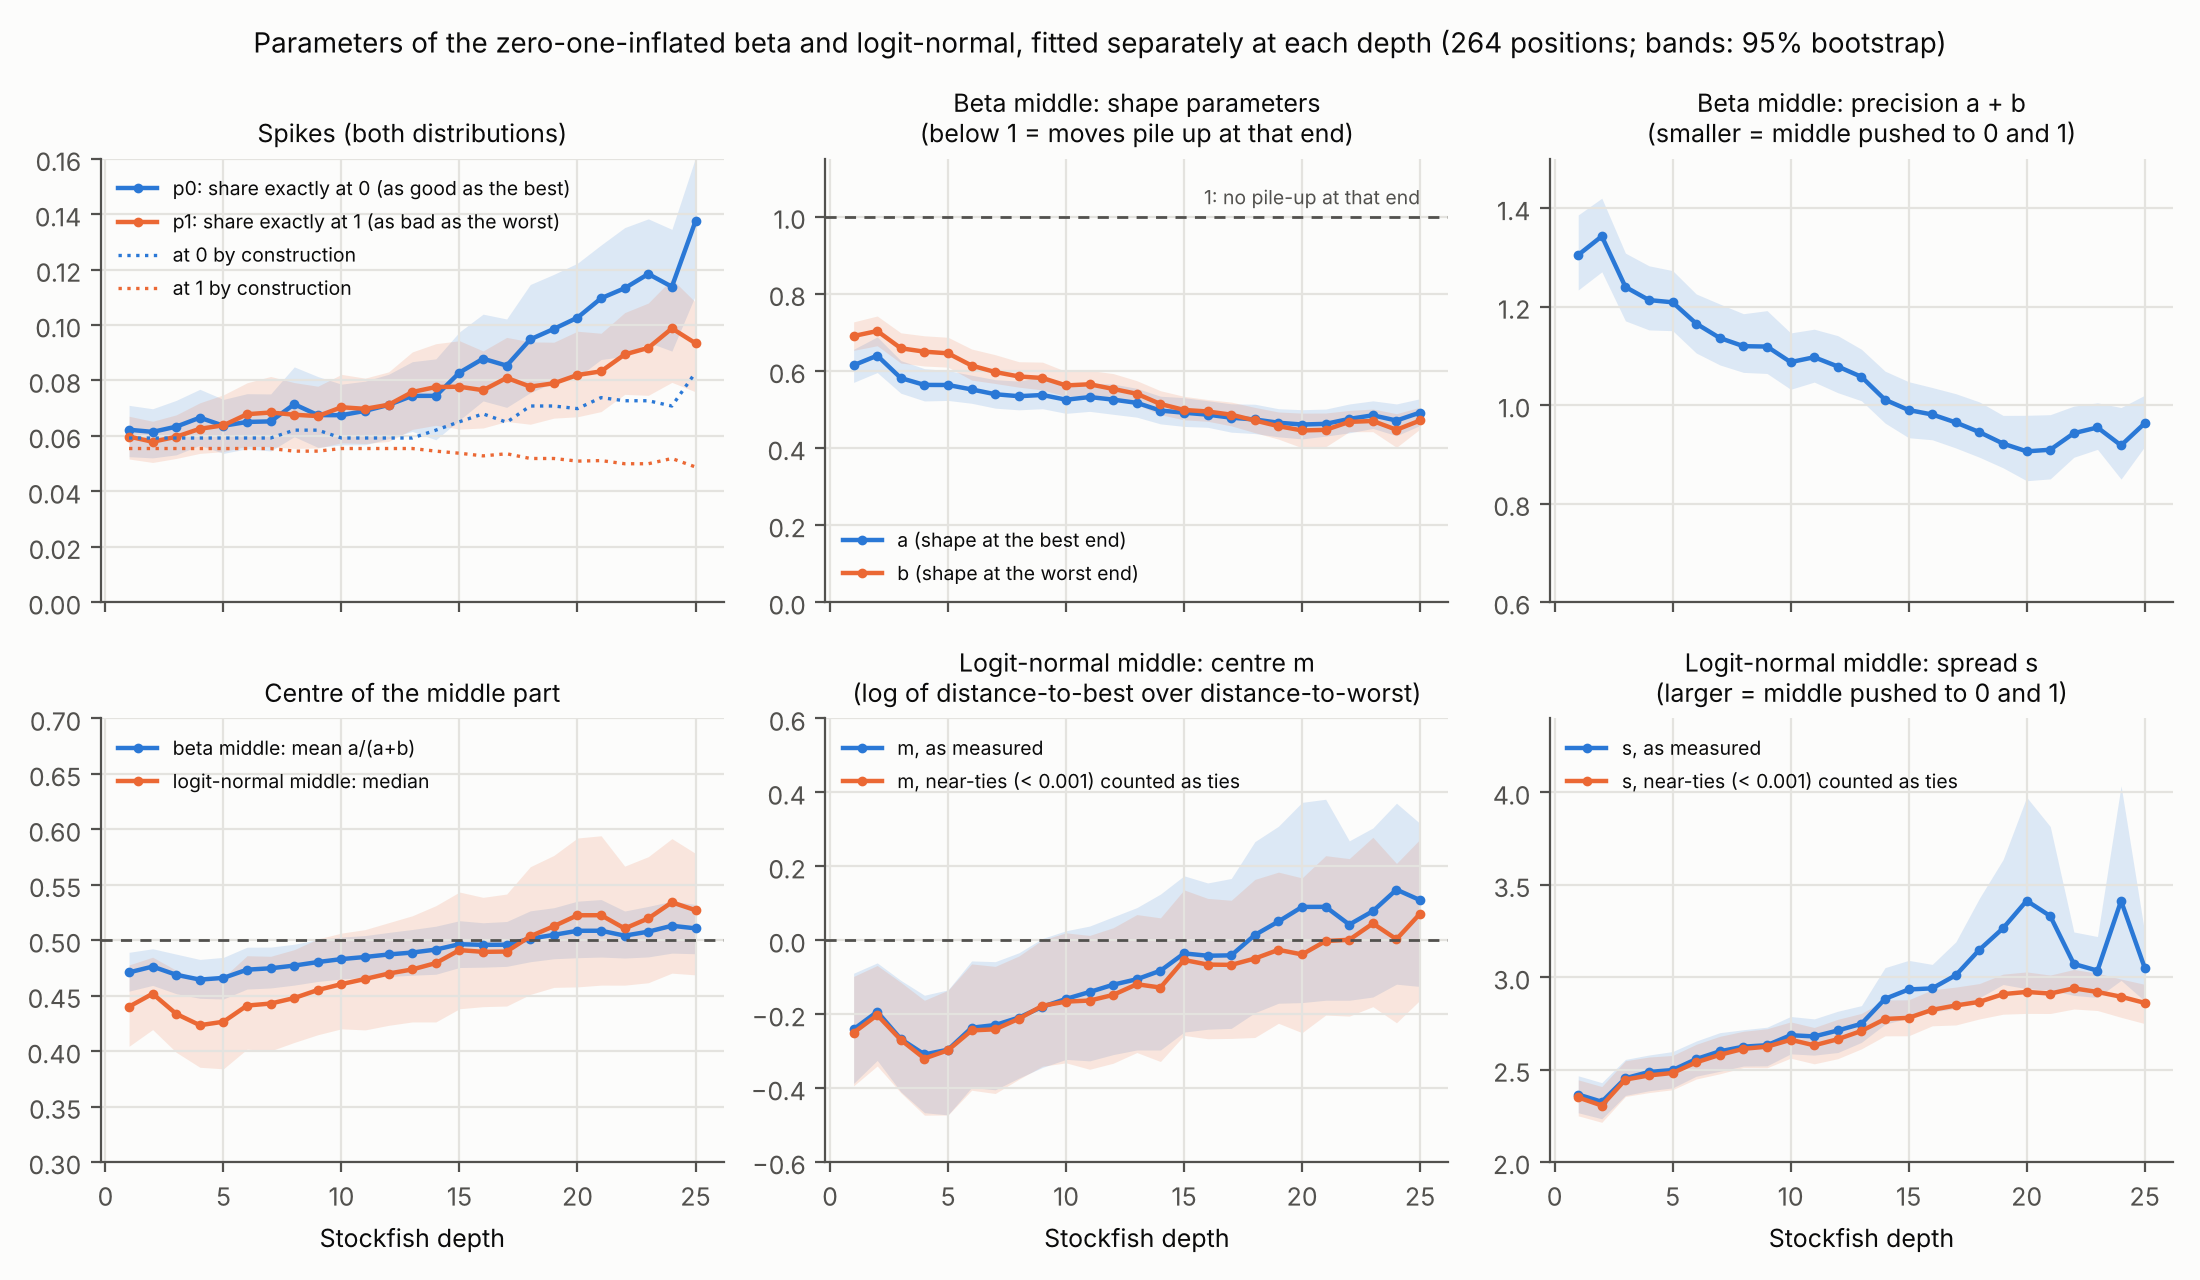

The table this chart was drawn from, first rows:
depth, at0_by_construction, at1_by_construction, p0, p0_lo95, p0_hi95, p1, p1_lo95, p1_hi95, middle, middle_lo95, middle_hi95, a, a_lo95, a_hi95, b, b_lo95, b_hi95, beta_mean, beta_mean_lo95, beta_mean_hi95, precision, precision_lo95, precision_hi95
1, 0.05924, 0.05545, 0.06222, 0.05251, 0.07102, 0.05977, 0.05166, 0.06709, 0.878, 0.8623, 0.8942, 0.6145, 0.57, 0.6559, 0.6903, 0.6531, 0.7269, 0.471, 0.4541, 0.4891, 1.305, 1.234, 1.386
2, 0.05924, 0.05545, 0.06145, 0.05207, 0.0698, 0.05788, 0.05042, 0.06528, 0.8807, 0.8646, 0.8962, 0.6395, 0.5955, 0.6881, 0.7033, 0.6651, 0.7422, 0.4762, 0.4592, 0.4923, 1.343, 1.27, 1.42
3, 0.05924, 0.05545, 0.06334, 0.05317, 0.07282, 0.0597, 0.05186, 0.06759, 0.877, 0.8595, 0.8942, 0.5812, 0.542, 0.6264, 0.6586, 0.6202, 0.6986, 0.4688, 0.4517, 0.4875, 1.24, 1.171, 1.308
4, 0.05924, 0.05545, 0.06658, 0.0566, 0.07681, 0.06257, 0.05369, 0.07194, 0.8709, 0.8544, 0.8898, 0.5635, 0.5219, 0.6057, 0.6497, 0.6124, 0.6908, 0.4645, 0.4476, 0.4827, 1.213, 1.153, 1.283
5, 0.05924, 0.05545, 0.06366, 0.0537, 0.07318, 0.06382, 0.05433, 0.07481, 0.8725, 0.8557, 0.8915, 0.5633, 0.5232, 0.6007, 0.6454, 0.6095, 0.687, 0.466, 0.447, 0.4845, 1.209, 1.151, 1.273
6, 0.05924, 0.05545, 0.06504, 0.05536, 0.07524, 0.06783, 0.0563, 0.07917, 0.8671, 0.851, 0.8877, 0.5517, 0.5158, 0.5886, 0.6137, 0.576, 0.6565, 0.4734, 0.456, 0.4937, 1.165, 1.106, 1.226
7, 0.05924, 0.05545, 0.06524, 0.05456, 0.07514, 0.06845, 0.05609, 0.08145, 0.8663, 0.849, 0.8869, 0.5393, 0.5032, 0.5772, 0.5969, 0.5672, 0.6418, 0.4747, 0.4569, 0.4938, 1.136, 1.082, 1.205
8, 0.06208, 0.0545, 0.07143, 0.05972, 0.08489, 0.06764, 0.05548, 0.07924, 0.8609, 0.841, 0.883, 0.5342, 0.4989, 0.5733, 0.5854, 0.5576, 0.6237, 0.4771, 0.4595, 0.4964, 1.12, 1.066, 1.185
9, 0.06208, 0.0545, 0.06751, 0.05585, 0.08141, 0.06716, 0.05563, 0.07792, 0.8653, 0.846, 0.8845, 0.5374, 0.5018, 0.5843, 0.5814, 0.5505, 0.6226, 0.4803, 0.4628, 0.5005, 1.119, 1.064, 1.192
10, 0.05924, 0.05545, 0.06747, 0.05673, 0.07867, 0.07034, 0.05749, 0.0822, 0.8622, 0.8441, 0.883, 0.5251, 0.4897, 0.5645, 0.5622, 0.5332, 0.5984, 0.483, 0.465, 0.5028, 1.087, 1.032, 1.147
11, 0.05924, 0.05545, 0.06904, 0.05681, 0.07975, 0.06977, 0.05725, 0.08084, 0.8612, 0.8407, 0.8819, 0.532, 0.4949, 0.568, 0.5652, 0.5383, 0.6011, 0.4849, 0.4664, 0.5042, 1.097, 1.047, 1.154
12, 0.05924, 0.05545, 0.0712, 0.05898, 0.08224, 0.07125, 0.058, 0.08311, 0.8576, 0.8373, 0.8805, 0.5253, 0.4873, 0.5658, 0.553, 0.5273, 0.5928, 0.4872, 0.4672, 0.507, 1.078, 1.025, 1.141
13, 0.05924, 0.05545, 0.07444, 0.06162, 0.08678, 0.07584, 0.06234, 0.0903, 0.8497, 0.8263, 0.8719, 0.517, 0.4798, 0.5546, 0.5405, 0.5127, 0.5744, 0.4889, 0.4684, 0.5097, 1.057, 1.009, 1.113
14, 0.06208, 0.0545, 0.07446, 0.0586, 0.0878, 0.07764, 0.06384, 0.09327, 0.8479, 0.8243, 0.871, 0.4969, 0.4624, 0.5342, 0.514, 0.4863, 0.5484, 0.4916, 0.4693, 0.5127, 1.011, 0.9636, 1.069
15, 0.06511, 0.05375, 0.08286, 0.06572, 0.09753, 0.07775, 0.06246, 0.09433, 0.8394, 0.8173, 0.865, 0.4914, 0.4559, 0.5305, 0.4985, 0.4729, 0.5339, 0.4964, 0.4754, 0.5176, 0.99, 0.9338, 1.048
16, 0.06795, 0.0528, 0.08786, 0.07262, 0.1039, 0.07649, 0.06286, 0.09065, 0.8356, 0.8135, 0.8591, 0.4864, 0.4535, 0.5226, 0.4946, 0.4692, 0.5256, 0.4958, 0.4757, 0.5158, 0.9809, 0.9297, 1.036
17, 0.06492, 0.05356, 0.08535, 0.0703, 0.1022, 0.08093, 0.06519, 0.09554, 0.8337, 0.8098, 0.8566, 0.4785, 0.4409, 0.5144, 0.4863, 0.4573, 0.5189, 0.496, 0.4764, 0.5169, 0.9647, 0.913, 1.023
18, 0.07079, 0.05185, 0.09483, 0.07559, 0.1146, 0.07779, 0.06421, 0.09392, 0.8274, 0.8002, 0.8523, 0.4739, 0.4373, 0.5134, 0.4713, 0.4396, 0.5052, 0.5014, 0.4806, 0.5265, 0.9451, 0.8942, 1.006
19, 0.07079, 0.05185, 0.09862, 0.07928, 0.1183, 0.07899, 0.06641, 0.0938, 0.8224, 0.7973, 0.8491, 0.4654, 0.4288, 0.5018, 0.4565, 0.4229, 0.4933, 0.5049, 0.4833, 0.5293, 0.9219, 0.8728, 0.9791
20, 0.06984, 0.05091, 0.1027, 0.08112, 0.1223, 0.08198, 0.0669, 0.09776, 0.8154, 0.7902, 0.8466, 0.4608, 0.4235, 0.4992, 0.4454, 0.4003, 0.4903, 0.5085, 0.4842, 0.5352, 0.9062, 0.8466, 0.9793
21, 0.07382, 0.05109, 0.1097, 0.08756, 0.1289, 0.0833, 0.06877, 0.09704, 0.807, 0.7806, 0.8376, 0.4625, 0.4306, 0.5008, 0.447, 0.4029, 0.4906, 0.5085, 0.4848, 0.5367, 0.9095, 0.8502, 0.9806
22, 0.07269, 0.04996, 0.1133, 0.08871, 0.1352, 0.08938, 0.07499, 0.1045, 0.7973, 0.7685, 0.8296, 0.4754, 0.4392, 0.514, 0.4676, 0.4422, 0.4972, 0.5041, 0.4839, 0.5263, 0.943, 0.8942, 0.998
23, 0.07269, 0.04996, 0.1184, 0.09373, 0.1383, 0.09177, 0.07464, 0.1079, 0.7898, 0.7638, 0.8226, 0.4847, 0.4506, 0.5222, 0.47, 0.4422, 0.5009, 0.5077, 0.4849, 0.5305, 0.9546, 0.9102, 1.005
24, 0.07079, 0.05185, 0.1138, 0.0906, 0.1345, 0.09879, 0.07932, 0.1166, 0.7874, 0.7602, 0.8187, 0.4711, 0.4317, 0.5142, 0.4472, 0.4015, 0.4889, 0.513, 0.4883, 0.5352, 0.9183, 0.8498, 0.9951
25, 0.08288, 0.04879, 0.1375, 0.1108, 0.1603, 0.09344, 0.07591, 0.1082, 0.7691, 0.7427, 0.7994, 0.4918, 0.4582, 0.5277, 0.4712, 0.4491, 0.5056, 0.5107, 0.4878, 0.5322, 0.9631, 0.9156, 1.02
